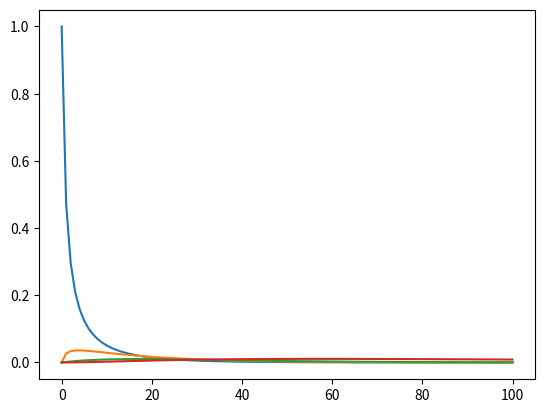

Here is the Python script that generated this plot:
#!/usr/bin/env python3
import numpy as np
import matplotlib.pyplot as plt

p = 64/1125
qwe=[[1], [0], [0], [0]]
n=100
for i in range(n):
	qwe[0].append(qwe[0][-1]*(1-p))
	qwe[1].append(qwe[0][-1]*p+qwe[1][-1]*(1-p))
	qwe[2].append(qwe[1][-1]*p+qwe[2][-1]*(1-p))
	qwe[3].append(qwe[2][-1]*p+qwe[3][-1])

qwe = np.asarray(qwe)
for i in qwe:
	plt.plot(i/np.arange(1,n+2))
	# plt.plot(i)
print(qwe)
plt.show()

